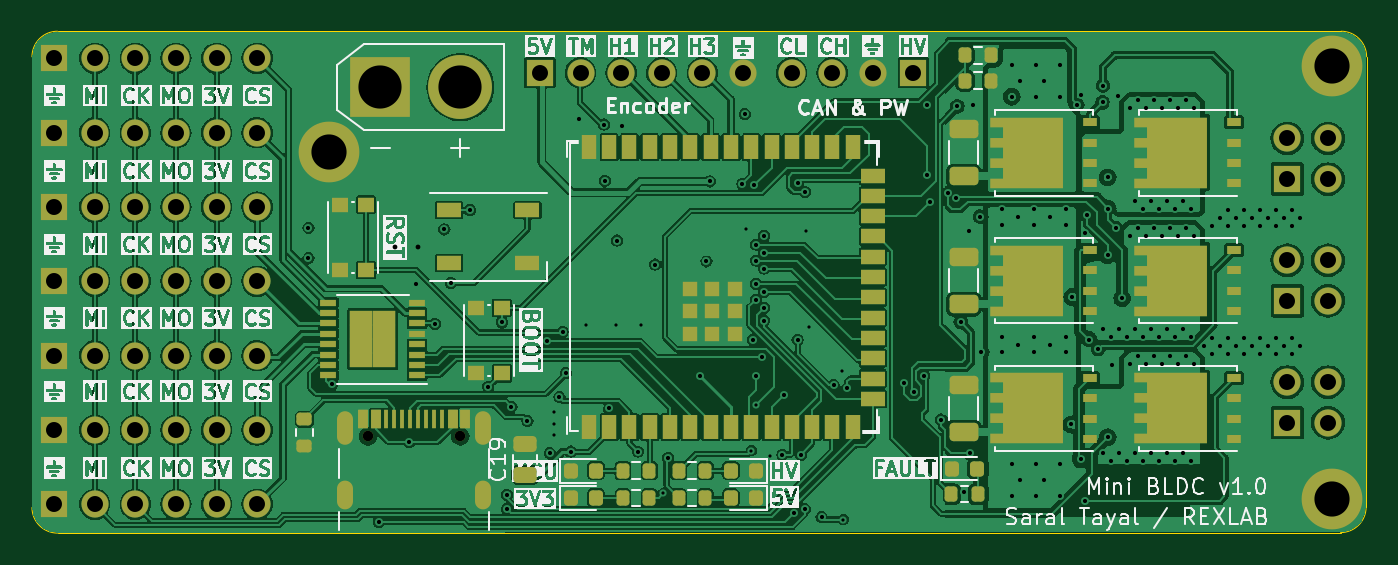
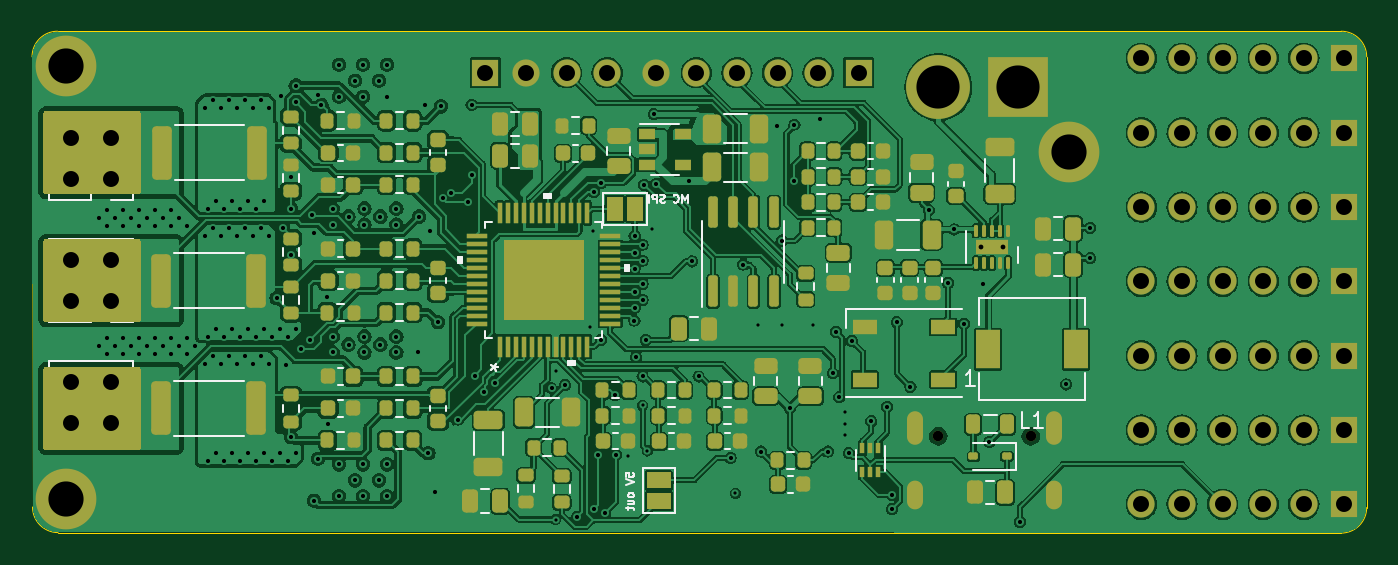
Circuit board: 12 layer files. Board 83.5 x 31.4 mm.
- bottom_copper: MiniBLDC-B_Cu.gbr (422624 bytes)
- bottom_mask: MiniBLDC-B_Mask.gbr (15693 bytes)
- paste: MiniBLDC-B_Paste.gbr (13942 bytes)
- bottom_silk: MiniBLDC-B_Silkscreen.gbr (35095 bytes)
- outline: MiniBLDC-Edge_Cuts.gbr (1000 bytes)
- top_copper: MiniBLDC-F_Cu.gbr (325396 bytes)
- top_mask: MiniBLDC-F_Mask.gbr (10082 bytes)
- paste: MiniBLDC-F_Paste.gbr (8340 bytes)
- top_silk: MiniBLDC-F_Silkscreen.gbr (199386 bytes)
- inner_copper: MiniBLDC-GND.gbr (202374 bytes)
- drill: MiniBLDC-NPTH.drl (377 bytes)
- drill: MiniBLDC-PTH.drl (5419 bytes)

=== bottom_copper: MiniBLDC-B_Cu.gbr (422624 bytes, source omitted) ===
=== bottom_mask: MiniBLDC-B_Mask.gbr (15693 bytes, source omitted) ===
=== paste: MiniBLDC-B_Paste.gbr (13942 bytes, source omitted) ===
=== bottom_silk: MiniBLDC-B_Silkscreen.gbr (35095 bytes, source omitted) ===
=== outline: MiniBLDC-Edge_Cuts.gbr ===
%TF.GenerationSoftware,KiCad,Pcbnew,7.0.7*%
%TF.CreationDate,2023-10-21T19:04:04-04:00*%
%TF.ProjectId,xESC2,78455343-322e-46b6-9963-61645f706362,rev?*%
%TF.SameCoordinates,Original*%
%TF.FileFunction,Profile,NP*%
%FSLAX46Y46*%
G04 Gerber Fmt 4.6, Leading zero omitted, Abs format (unit mm)*
G04 Created by KiCad (PCBNEW 7.0.7) date 2023-10-21 19:04:04*
%MOMM*%
%LPD*%
G01*
G04 APERTURE LIST*
%TA.AperFunction,Profile*%
%ADD10C,0.050000*%
%TD*%
G04 APERTURE END LIST*
D10*
X197300001Y-134199999D02*
X277568629Y-134168629D01*
X195700001Y-104400001D02*
X195700001Y-132599999D01*
X195700001Y-132599999D02*
G75*
G03*
X197300001Y-134199999I1599999J-1D01*
G01*
X279168629Y-132568629D02*
X279200000Y-104400000D01*
X197300001Y-102800001D02*
X277600000Y-102800000D01*
X279200000Y-104400000D02*
G75*
G03*
X277600000Y-102800000I-1600000J0D01*
G01*
X197300001Y-102800001D02*
G75*
G03*
X195700001Y-104400001I-1J-1599999D01*
G01*
X277568629Y-134168629D02*
G75*
G03*
X279168629Y-132568629I-29J1600029D01*
G01*
M02*

=== top_copper: MiniBLDC-F_Cu.gbr (325396 bytes, source omitted) ===
=== top_mask: MiniBLDC-F_Mask.gbr (10082 bytes, source omitted) ===
=== paste: MiniBLDC-F_Paste.gbr (8340 bytes, source omitted) ===
=== top_silk: MiniBLDC-F_Silkscreen.gbr (199386 bytes, source omitted) ===
=== inner_copper: MiniBLDC-GND.gbr (202374 bytes, source omitted) ===
=== drill: MiniBLDC-NPTH.drl ===
M48
; DRILL file {KiCad 7.0.7} date 2023 October 21, Saturday 19:04:08
; FORMAT={-:-/ absolute / metric / decimal}
; #@! TF.CreationDate,2023-10-21T19:04:08-04:00
; #@! TF.GenerationSoftware,Kicad,Pcbnew,7.0.7
; #@! TF.FileFunction,NonPlated,1,4,NPTH
FMAT,2
METRIC
; #@! TA.AperFunction,NonPlated,NPTH,ComponentDrill
T1C0.650
%
G90
G05
T1
X216.72Y-128.15
X222.5Y-128.15
T0
M30

=== drill: MiniBLDC-PTH.drl ===
M48
; DRILL file {KiCad 7.0.7} date 2023 October 21, Saturday 19:04:08
; FORMAT={-:-/ absolute / metric / decimal}
; #@! TF.CreationDate,2023-10-21T19:04:08-04:00
; #@! TF.GenerationSoftware,Kicad,Pcbnew,7.0.7
; #@! TF.FileFunction,Plated,1,4,PTH
FMAT,2
METRIC
; #@! TA.AperFunction,Plated,PTH,ViaDrill
T1C0.200
; #@! TA.AperFunction,Plated,PTH,ViaDrill
T2C0.260
; #@! TA.AperFunction,Plated,PTH,ComponentDrill
T3C0.300
; #@! TA.AperFunction,Plated,PTH,ComponentDrill
T4C0.600
; #@! TA.AperFunction,Plated,PTH,ComponentDrill
T5C1.000
; #@! TA.AperFunction,Plated,PTH,ComponentDrill
T6C2.200
; #@! TA.AperFunction,Plated,PTH,ComponentDrill
T7C2.700
%
G90
G05
T1
X228.35Y-126.6
X228.35Y-127.35
X228.35Y-128.05
X230.35Y-121.15
X232.25Y-121.15
X233.8Y-121.15
X235.2Y-131.7
X240.4Y-115.2
X240.7Y-129.05
X241.0Y-126.2
X241.9Y-129.35
X244.1Y-115.3
X244.3Y-121.3
X246.4Y-124.05
X246.45Y-133.35
T2
X213.0Y-115.1
X213.0Y-117.0
X214.5Y-124.9
X217.4Y-133.5
X219.3Y-128.5
X219.7Y-118.6
X220.9Y-121.1
X221.5Y-115.2
X221.9Y-118.55
X223.1Y-114.0
X224.25Y-125.05
X225.1Y-121.0
X225.4Y-131.8
X225.4Y-132.7
X225.7Y-126.3
X226.7Y-127.2
X227.9Y-122.2
X228.1Y-129.2
X228.7Y-125.7
X228.9Y-121.6
X229.1Y-124.2
X229.4Y-129.1
X229.9Y-108.3
X231.5Y-108.643
X231.535Y-112.15
X231.8Y-126.4
X232.3Y-115.9
X232.6Y-108.7
X233.6Y-129.1
X234.7Y-117.4
X235.5Y-129.5
X237.5Y-124.4
X237.9Y-117.2
X238.1Y-112.2
X240.15Y-112.35
X240.3Y-108.0
X240.8Y-122.1
X240.9Y-112.4
X241.0Y-116.15
X241.0Y-117.15
X241.0Y-118.6
X241.0Y-119.6
X241.0Y-124.4
X241.4Y-123.2
X241.5Y-115.6
X241.5Y-116.65
X241.5Y-117.65
X241.5Y-119.1
X241.5Y-120.1
X241.515Y-120.9
X242.65Y-129.3
X242.725Y-125.575
X243.35Y-132.95
X243.6Y-112.3
X243.6Y-122.1
X243.8Y-129.3
X244.05Y-112.85
X244.05Y-132.7
X245.1Y-133.2
X245.85Y-124.95
X246.7Y-125.15
X250.24Y-124.817
X250.9Y-125.4
X251.5Y-124.35
X251.7Y-107.4
X251.7Y-111.8
X251.9Y-113.5
X252.55Y-127.1
X253.0Y-112.9
X253.516Y-113.261
X253.6Y-107.5
X253.8Y-121.0
X254.0Y-131.6
X254.3Y-115.3
X254.4Y-129.2
X254.6Y-107.4
X255.0Y-114.4
X255.05Y-122.9
X256.4Y-113.9
X256.4Y-114.9
X256.4Y-121.9
X256.4Y-122.9
X257.0Y-104.902
X257.0Y-106.9
X257.0Y-129.9
X257.0Y-131.9
X257.4Y-114.4
X257.4Y-122.4
X257.5Y-105.9
X257.5Y-130.9
X258.4Y-113.9
X258.4Y-114.9
X258.4Y-121.9
X258.4Y-122.9
X258.5Y-104.9
X258.5Y-106.9
X258.5Y-129.9
X258.5Y-131.9
X259.0Y-105.9
X259.0Y-130.9
X259.4Y-114.4
X259.4Y-122.4
X260.0Y-104.9
X260.0Y-106.9
X260.0Y-129.9
X260.0Y-131.9
X260.4Y-113.9
X260.4Y-114.9
X260.4Y-121.9
X260.4Y-122.9
X260.709Y-127.4
X260.775Y-119.425
X261.1Y-107.4
X261.3Y-129.55
X261.315Y-106.765
X261.55Y-132.175
X261.556Y-115.395
X261.7Y-114.3
X261.8Y-122.1
X262.4Y-122.7
X262.675Y-107.25
X262.7Y-106.2
X262.7Y-121.4
X262.7Y-129.2
X263.0Y-111.95
X263.0Y-113.9
X263.0Y-116.8
X263.0Y-128.2
X263.2Y-121.9
X263.2Y-129.7
X263.3Y-123.7
X263.5Y-115.1
X263.65Y-106.85
X263.7Y-121.4
X263.7Y-129.2
X263.9Y-119.5
X264.2Y-121.9
X264.2Y-129.7
X264.4Y-107.6
X264.4Y-115.6
X264.4Y-123.6
X264.7Y-113.4
X264.7Y-121.4
X264.7Y-129.2
X264.9Y-107.1
X264.9Y-115.1
X264.9Y-123.1
X265.2Y-113.9
X265.2Y-121.9
X265.2Y-129.7
X265.4Y-107.6
X265.4Y-115.6
X265.4Y-123.6
X265.7Y-113.4
X265.7Y-121.4
X265.7Y-129.2
X265.9Y-107.1
X265.9Y-115.1
X265.9Y-123.1
X266.2Y-113.9
X266.2Y-121.9
X266.2Y-129.7
X266.4Y-107.6
X266.4Y-115.6
X266.4Y-123.6
X266.7Y-113.4
X266.7Y-121.4
X266.7Y-129.2
X266.9Y-107.1
X266.9Y-115.1
X266.9Y-123.1
X267.2Y-113.9
X267.2Y-121.9
X267.2Y-129.7
X267.4Y-107.6
X267.4Y-115.6
X267.4Y-123.6
X267.7Y-113.4
X267.7Y-121.4
X267.7Y-129.2
X267.9Y-107.1
X267.9Y-115.1
X267.9Y-123.1
X268.2Y-113.9
X268.2Y-121.9
X268.2Y-129.7
X268.4Y-107.6
X268.4Y-115.6
X268.4Y-123.6
X269.0Y-122.5
X269.5Y-115.0
X269.5Y-122.0
X269.5Y-123.0
X270.0Y-114.5
X270.0Y-122.5
X270.5Y-114.0
X270.5Y-115.0
X270.5Y-122.0
X270.5Y-123.0
X271.0Y-114.5
X271.0Y-122.5
X271.5Y-114.0
X271.5Y-115.0
X271.5Y-122.0
X271.5Y-123.0
X272.0Y-114.5
X272.0Y-122.5
X272.5Y-114.0
X272.5Y-115.0
X272.5Y-122.0
X272.5Y-123.0
X273.0Y-114.5
X273.0Y-122.5
X273.5Y-114.0
X273.5Y-115.0
X273.5Y-122.0
X273.5Y-123.0
X274.0Y-114.5
X274.0Y-122.5
X274.5Y-114.0
X274.5Y-115.0
X274.5Y-122.0
X274.5Y-123.0
X275.0Y-114.5
X275.0Y-122.5
T3
X218.43Y-116.285
X219.83Y-116.285
T5
X197.09Y-104.5
X197.09Y-109.15
X197.09Y-113.8
X197.09Y-118.45
X197.09Y-123.1
X197.09Y-127.75
X197.09Y-132.4
X199.63Y-104.5
X199.63Y-109.15
X199.63Y-113.8
X199.63Y-118.45
X199.63Y-123.1
X199.63Y-127.75
X199.63Y-132.4
X202.17Y-104.5
X202.17Y-109.15
X202.17Y-113.8
X202.17Y-118.45
X202.17Y-123.1
X202.17Y-127.75
X202.17Y-132.4
X204.71Y-104.5
X204.71Y-109.15
X204.71Y-113.8
X204.71Y-118.45
X204.71Y-123.1
X204.71Y-127.75
X204.71Y-132.4
X207.25Y-104.5
X207.25Y-109.15
X207.25Y-113.8
X207.25Y-118.45
X207.25Y-123.1
X207.25Y-127.75
X207.25Y-132.4
X209.79Y-104.5
X209.79Y-109.15
X209.79Y-113.8
X209.79Y-118.45
X209.79Y-123.1
X209.79Y-127.75
X209.79Y-132.4
X227.48Y-105.4
X230.02Y-105.4
X232.56Y-105.4
X235.1Y-105.4
X237.64Y-105.4
X240.18Y-105.4
X243.22Y-105.4
X245.76Y-105.4
X248.3Y-105.4
X250.84Y-105.4
X274.24Y-109.51
X274.24Y-112.05
X274.24Y-117.13
X274.24Y-119.67
X274.24Y-124.75
X274.24Y-127.29
X276.78Y-109.51
X276.78Y-112.05
X276.78Y-117.13
X276.78Y-119.67
X276.78Y-124.75
X276.78Y-127.29
T6
X214.3Y-110.35
X277.05Y-104.95
X277.05Y-132.05
T7
X217.5Y-106.3
X222.5Y-106.3
T4
G00X215.29Y-127.1
M15
G01X215.29Y-128.2
M16
G05
G00X215.29Y-131.43
M15
G01X215.29Y-132.23
M16
G05
G00X223.93Y-127.1
M15
G01X223.93Y-128.2
M16
G05
G00X223.93Y-131.43
M15
G01X223.93Y-132.23
M16
G05
T0
M30
